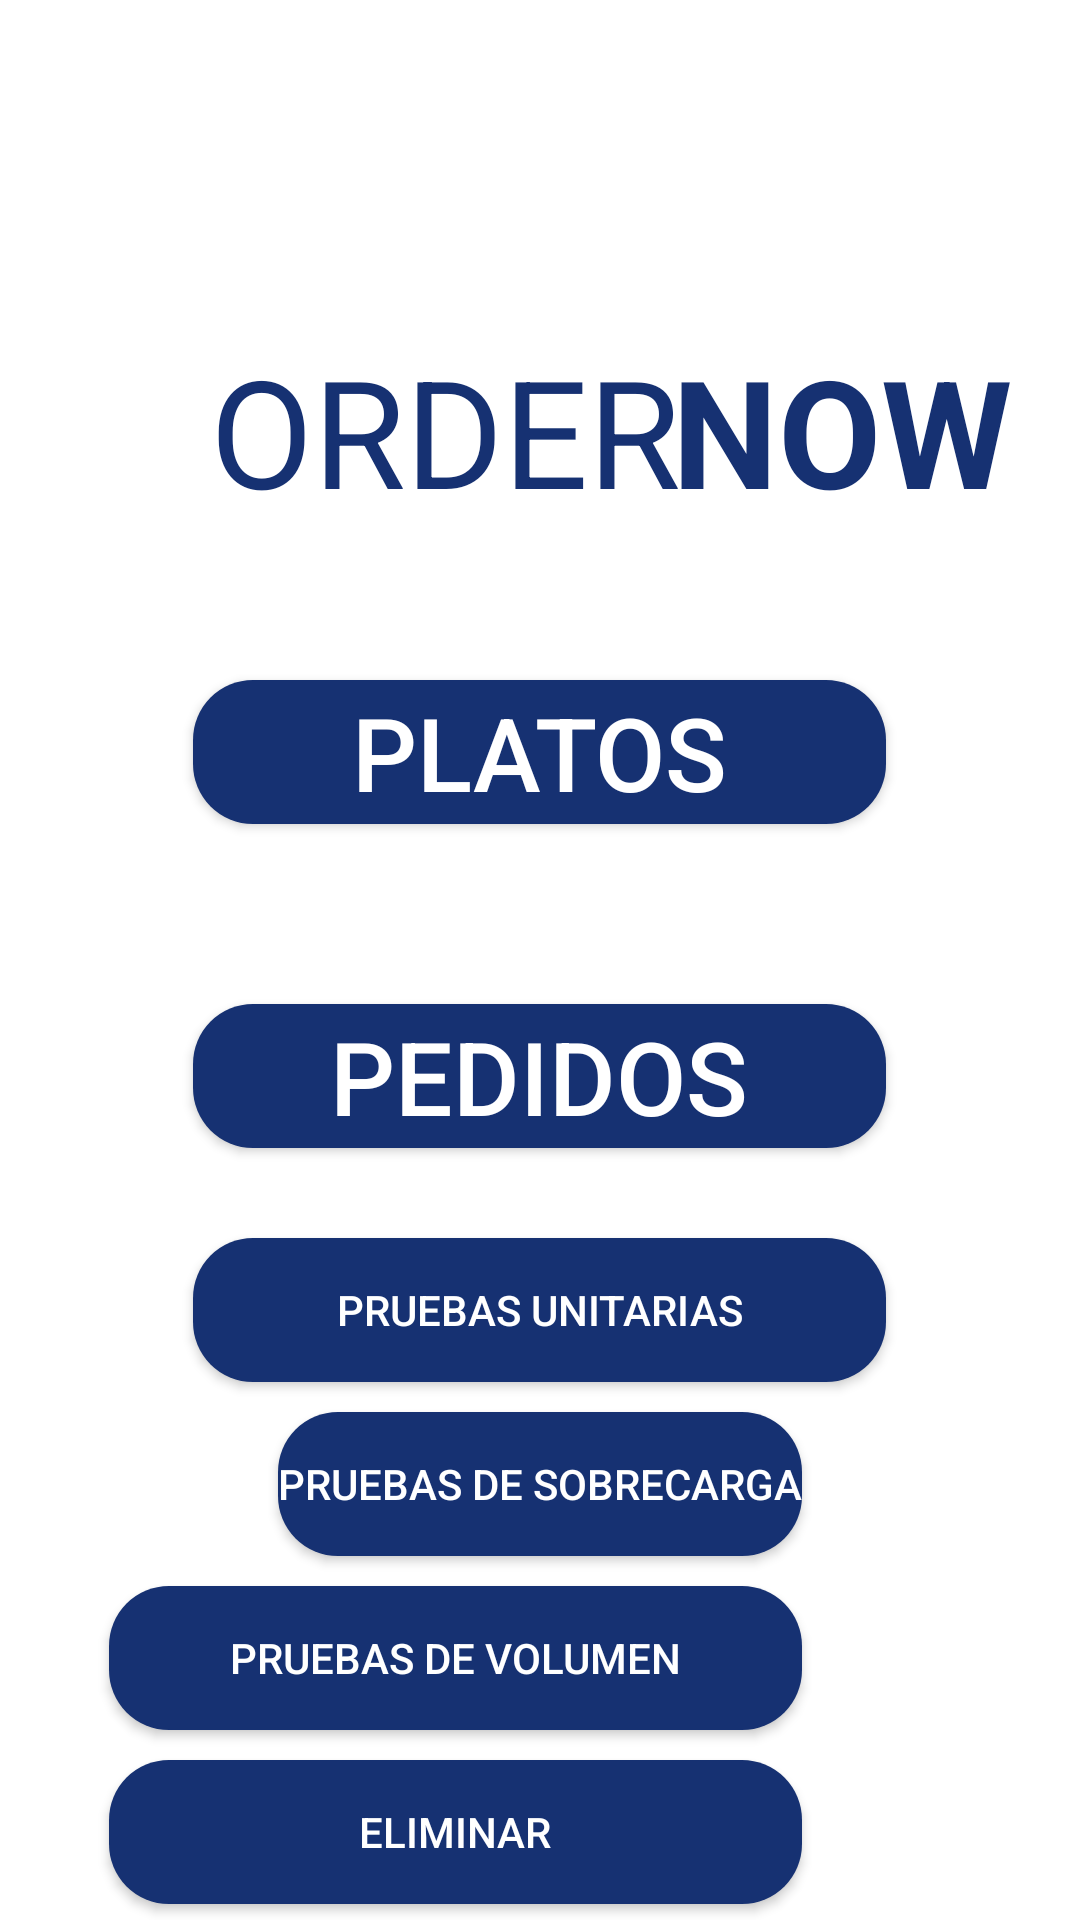

Produce the Android XML layout that renders to this screen, including the resource entries it uses.
<!-- AndroidManifest.xml: application theme AppTheme -->
<!-- res/layout/activity_home.xml -->
<?xml version="1.0" encoding="utf-8"?>
<androidx.constraintlayout.widget.ConstraintLayout xmlns:android="http://schemas.android.com/apk/res/android"
    xmlns:app="http://schemas.android.com/apk/res-auto"
    xmlns:tools="http://schemas.android.com/tools"
    android:layout_width="match_parent"
    android:layout_height="match_parent"
    tools:context=".ui.home">

    <RelativeLayout xmlns:android="http://schemas.android.com/apk/res/android"
        android:layout_width="match_parent"
        android:layout_height="match_parent"
        xmlns:app="http://schemas.android.com/apk/res-auto"
        >


        <TextView
            android:id="@+id/textView2"
            android:layout_width="wrap_content"
            android:layout_height="wrap_content"
            android:layout_marginTop="110dp"
            android:text="@string/order"
            android:textColor="#163172"
            android:layout_marginStart="70dp"
            android:textSize="50sp" />

        <TextView
            android:id="@+id/textView3"
            android:layout_width="wrap_content"
            android:layout_height="wrap_content"
            android:layout_alignBaseline="@id/textView2"
            android:layout_alignEnd="@id/textView2"
            android:layout_centerHorizontal="true"
            android:layout_marginTop="-68dp"
            android:layout_marginEnd="-111dp"
            android:text="@string/now"
            android:textColor="#163172"
            android:textSize="50sp"
            android:textStyle="bold" />

        <Button
            android:id="@+id/buttonPlatos"
            android:layout_width="231dp"
            android:layout_height="wrap_content"
            android:layout_below="@id/textView2"
            android:layout_centerHorizontal="true"
            android:layout_marginTop="50dp"
            android:background="@drawable/custom_button"
            android:backgroundTint="#163172"
            android:text="@string/platos"
            android:textColor="#FFF"
            android:textSize="34sp"
            app:iconTint="#163172" />

        <Button
            android:id="@+id/buttonPedidos"
            android:layout_width="231dp"
            android:layout_height="wrap_content"
            android:layout_below="@id/buttonPlatos"
            android:layout_centerHorizontal="true"
            android:layout_marginTop="60dp"
            android:background="@drawable/custom_button"
            android:backgroundTint="#163172"
            android:text="@string/pedidos"
            android:textColor="#FFF"
            android:textSize="34sp"
            app:iconTint="#163172" />
        <Button
            android:id="@+id/buttonUnitario"
            android:layout_width="231dp"
            android:layout_height="wrap_content"
            android:layout_below="@id/buttonPedidos"
            android:layout_centerHorizontal="true"
            android:layout_marginTop="30dp"
            android:background="@drawable/custom_button"
            android:backgroundTint="#163172"
            android:text="@string/unitarias"
            android:textColor="#FFF"
            android:textSize="14sp"
            app:iconTint="#163172" />
        <Button
            android:id="@+id/buttonSobrecarga"
            android:layout_width="wrap_content"
            android:layout_height="wrap_content"
            android:layout_below="@id/buttonUnitario"
            android:layout_centerHorizontal="true"
            android:layout_marginTop="10dp"
            android:background="@drawable/custom_button"
            android:backgroundTint="#163172"
            android:text="@string/sobrecarga"
            android:textColor="#FFF"
            android:textSize="14sp"
            app:iconTint="#163172" />
        <Button
            android:id="@+id/buttonVolumen"
            android:layout_width="231dp"
            android:layout_height="wrap_content"
            android:layout_below="@id/buttonSobrecarga"
            android:layout_alignEnd="@id/buttonSobrecarga"
            android:layout_centerHorizontal="true"
            android:layout_marginTop="10dp"
            android:background="@drawable/custom_button"
            android:backgroundTint="#163172"
            android:text="@string/volumen"
            android:textColor="#FFF"
            android:textSize="14sp"
            app:iconTint="#163172" />
        <Button
            android:id="@+id/buttonEliminarTodo"
            android:layout_width="231dp"
            android:layout_height="wrap_content"
            android:layout_below="@id/buttonVolumen"
            android:layout_alignEnd="@id/buttonVolumen"
            android:layout_centerHorizontal="true"
            android:layout_marginTop="10dp"
            android:background="@drawable/custom_button"
            android:backgroundTint="#163172"
            android:text="@string/eliminar"
            android:textColor="#FFF"
            android:textSize="14sp"
            app:iconTint="#163172" />

    </RelativeLayout>

</androidx.constraintlayout.widget.ConstraintLayout>
<!-- resources referenced by this layout -->
<resources>
  <!-- drawable custom_button (drawable) -->
  <shape xmlns:android="http://schemas.android.com/apk/res/android"
      android:shape="rectangle">
      <solid android:color="#163172" /> 
      <corners android:radius="20dp" /> 
  </shape>
  <string name="eliminar">ELIMINAR</string>
  <string name="now">NOW</string>
  <string name="order">ORDER</string>
  <string name="pedidos">Pedidos</string>
  <string name="platos">Platos</string>
  <string name="sobrecarga">PRUEBAS DE SOBRECARGA</string>
  <string name="unitarias">PRUEBAS UNITARIAS</string>
  <string name="volumen">PRUEBAS DE VOLUMEN</string>
  <style name="AppTheme" parent="Theme.MaterialComponents.Light.DarkActionBar">
          
          <item name="colorPrimary">@color/colorPrimary</item>
  
          <item name="colorAccent">@color/colorAccent</item>
      </style>
  <color name="colorPrimary">#163172</color>
  <color name="colorAccent">#FFAA00</color>
</resources>
